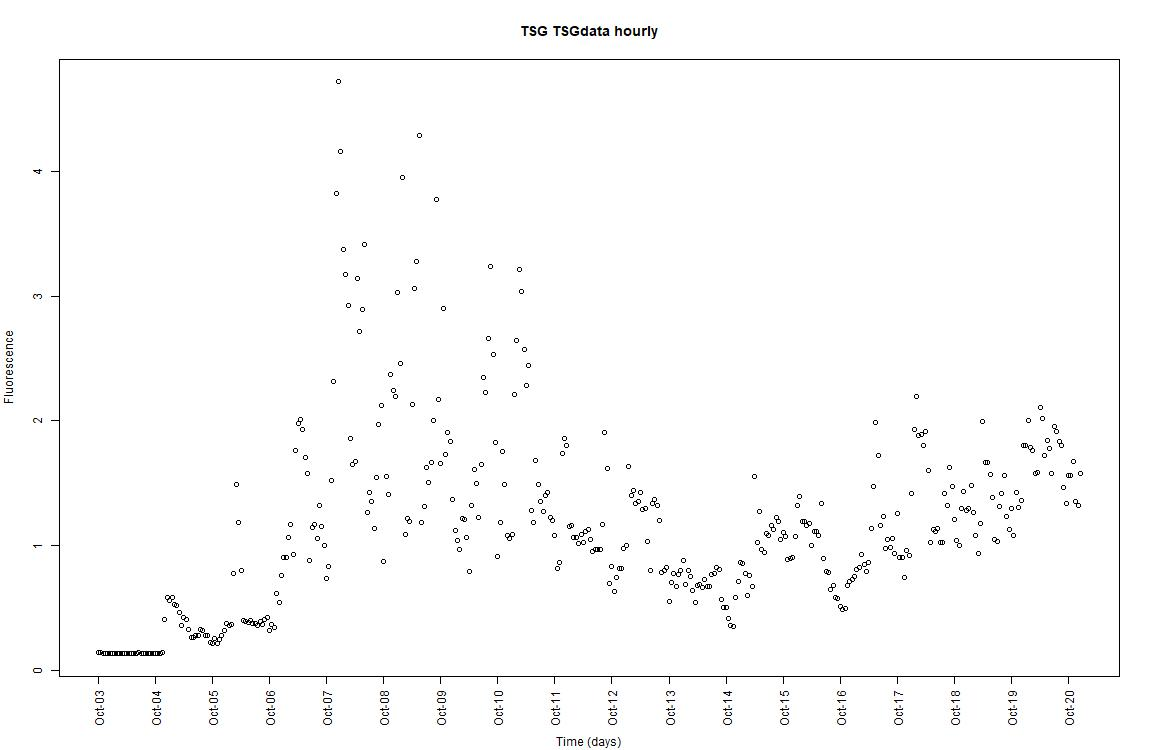

Data behind this chart, as committed beside it:
, time, Fluorescence
1, 2024-10-03 15:00:00, 0.1405
2, 2024-10-03 16:00:00, 0.1428
3, 2024-10-03 17:00:00, 0.1343
4, 2024-10-03 18:00:00, 0.1343
5, 2024-10-03 19:00:00, 0.1343
6, 2024-10-03 20:00:00, 0.1343
7, 2024-10-03 21:00:00, 0.1343
8, 2024-10-03 22:00:00, 0.1381
9, 2024-10-03 23:00:00, 0.1343
10, 2024-10-04, 0.1343
11, 2024-10-04 01:00:00, 0.1343
12, 2024-10-04 02:00:00, 0.1343
13, 2024-10-04 03:00:00, 0.1343
14, 2024-10-04 04:00:00, 0.1343
15, 2024-10-04 05:00:00, 0.1343
16, 2024-10-04 06:00:00, 0.1343
17, 2024-10-04 07:00:00, 0.1343
18, 2024-10-04 08:00:00, 0.1425
19, 2024-10-04 09:00:00, 0.1343
20, 2024-10-04 10:00:00, 0.1343
21, 2024-10-04 11:00:00, 0.1343
22, 2024-10-04 12:00:00, 0.1343
23, 2024-10-04 13:00:00, 0.1343
24, 2024-10-04 14:00:00, 0.1343
25, 2024-10-04 15:00:00, 0.1343
26, 2024-10-04 16:00:00, 0.1343
27, 2024-10-04 17:00:00, 0.1343
28, 2024-10-04 18:00:00, 0.1424
29, 2024-10-04 19:00:00, 0.4071
30, 2024-10-04 20:00:00, 0.5819
31, 2024-10-04 21:00:00, 0.5617
32, 2024-10-04 22:00:00, 0.5819
33, 2024-10-04 23:00:00, 0.5292
34, 2024-10-05, 0.5171
35, 2024-10-05 01:00:00, 0.464
36, 2024-10-05 02:00:00, 0.362
37, 2024-10-05 03:00:00, 0.423
38, 2024-10-05 04:00:00, 0.4072
39, 2024-10-05 05:00:00, 0.3253
40, 2024-10-05 06:00:00, 0.2642
41, 2024-10-05 07:00:00, 0.2642
42, 2024-10-05 08:00:00, 0.2808
43, 2024-10-05 09:00:00, 0.2808
44, 2024-10-05 10:00:00, 0.3297
45, 2024-10-05 11:00:00, 0.322
46, 2024-10-05 12:00:00, 0.2808
47, 2024-10-05 13:00:00, 0.2808
48, 2024-10-05 14:00:00, 0.2243
49, 2024-10-05 15:00:00, 0.2198
50, 2024-10-05 16:00:00, 0.2564
51, 2024-10-05 17:00:00, 0.2198
52, 2024-10-05 18:00:00, 0.2442
53, 2024-10-05 19:00:00, 0.2808
54, 2024-10-05 20:00:00, 0.3175
55, 2024-10-05 21:00:00, 0.3738
56, 2024-10-05 22:00:00, 0.3616
57, 2024-10-05 23:00:00, 0.3663
58, 2024-10-06, 0.7739
59, 2024-10-06 01:00:00, 1.49
60, 2024-10-06 02:00:00, 1.184
... 354 more rows
